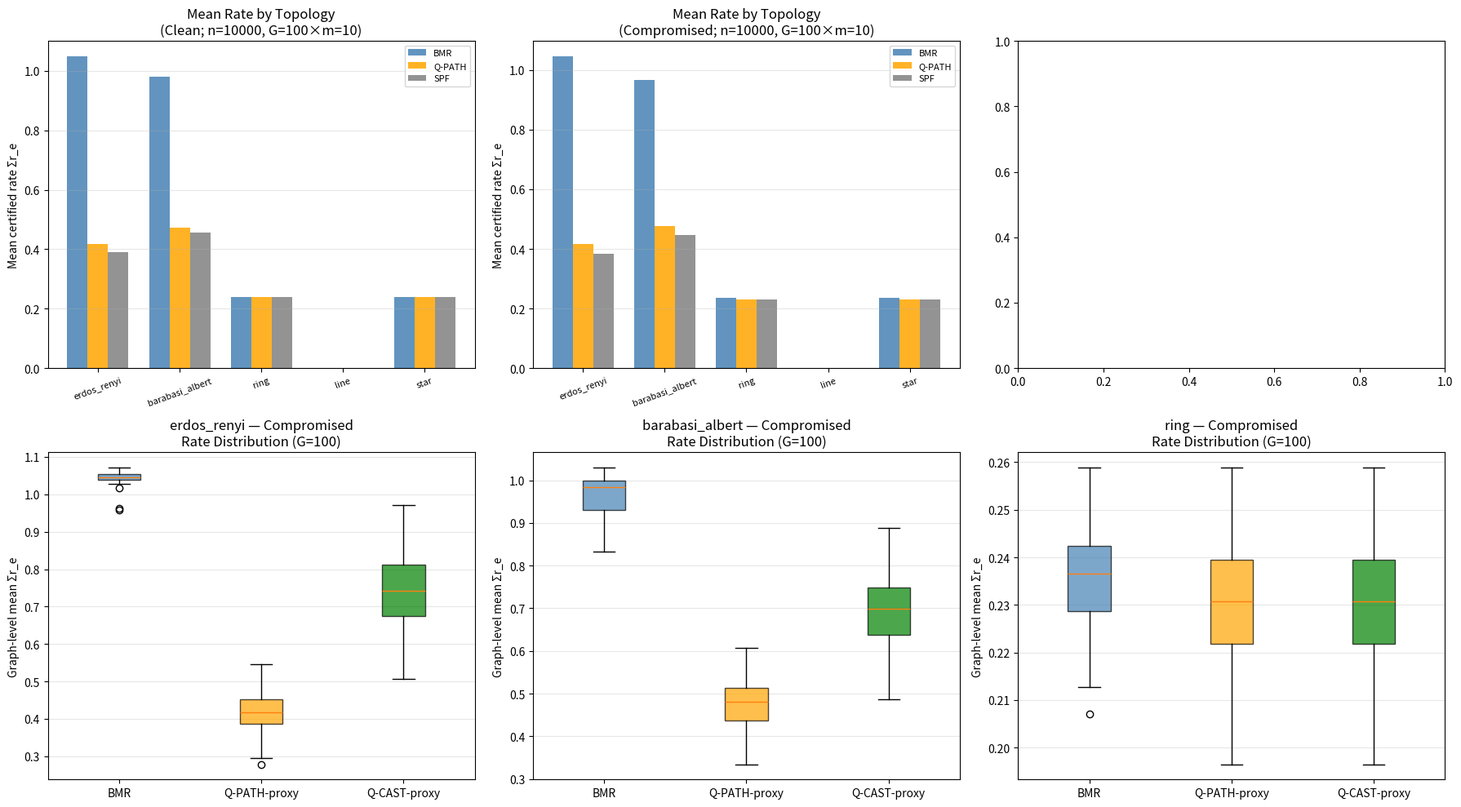

Source code (Python): (Note: this script raises an exception after producing the figure.)
"""
X8+X9: Full Sweep G=100 graphs × m=10 draws — Cluster-Aware Statistics
========================================================================
Addresses r1_v2.md §2 E4-a, E4-b, E4-c, E4-d, D1, D5, D7, D8, D9.

E4-a: E4 was a TOY experiment (12-node ER only). Must re-run FULL sweep.
E4-b: Cross-metric evaluation (BMR vs Q-PATH-proxy vs Q-CAST-proxy).
E4-c: Do NOT assume 24-29%; regenerate all headline numbers after corrections.
E4-d: G=10 insufficient precision. Use G=100 × m=10.

D7: G=100 graphs × m=10 draws per cell; cluster=graph.
D1: n ∈ {5000, 10000, 20000, 40000} per setting.
D5: Binomial σ(n) = 2/√n.
D8: Werner F=(1+3v)/4.
D9: Q-PATH-proxy, Q-CAST-proxy; cross-metric mandatory.

Topology types: line, ring, star, erdos_renyi, barabasi_albert (5 topologies).
Node sizes: 10, 15, 20, 30.
n_audit: primary n=10000 (also check n=5000, 20000 for sweep).

Conditions: clean (no attack), compromised (one traitor link injected).

Statistics: cluster-aware (Wilcoxon signed-rank on graph-level means),
            Holm correction for multiple comparisons.
"""

import math
import json
import random
import time
import numpy as np
import matplotlib
matplotlib.use('Agg')
import matplotlib.pyplot as plt
from scipy.stats import wilcoxon, shapiro
from itertools import combinations

sqrt2 = math.sqrt(2)

# ─── Core functions ──────────────────────────────────────────────────────────
def h_pironio(S):
    if S <= 2.0: return 0.0
    S = min(S, 2*sqrt2 - 1e-10)
    inner = max(0.0, 2.0 - S**2/4.0)
    return 1.0 - math.log2(1.0 + math.sqrt(inner))

def tau_paper(n, delta=1e-6):
    return math.sqrt(32 * math.log(8/delta) / n)

def sigma_physical(n):
    return 2.0 / math.sqrt(n)

def fidelity_werner_correct(v):
    return (1 + 3*v) / 4

def chsh_to_visibility(S):
    return S / (2 * sqrt2)

CLASSES = [
    {"name": "high", "eps_c": 2e-7,  "S_mean": 2.720, "prob": 0.3},
    {"name": "std",  "eps_c": 1e-6,  "S_mean": 2.687, "prob": 0.5},
    {"name": "deg",  "eps_c": 5e-6,  "S_mean": 2.640, "prob": 0.2},
]

def make_link(np_rng, rng, n_audit, attack=False):
    """Generate a single link. Attack=True: insert traitor (lower S)."""
    if attack:
        # Traitor link: much lower CHSH (S=2.45, below threshold for many n)
        cls = {"S_mean": 2.450, "eps_c": 1e-6}
    else:
        cls = rng.choices(CLASSES, weights=[c["prob"] for c in CLASSES])[0]
    sigma = sigma_physical(n_audit)
    S_hat = float(np_rng.normal(cls["S_mean"], sigma))
    t     = tau_paper(n_audit)
    S_lb  = max(0.0, S_hat - t)
    r_e   = h_pironio(S_lb)
    v_val = chsh_to_visibility(S_hat)
    return {
        "S_hat": S_hat, "S_lb": S_lb, "r_e": r_e,
        "v_e": v_val, "F_e": fidelity_werner_correct(v_val),
        "E_e": v_val, "eps_e": cls["eps_c"], "attack": attack
    }

# ─── Topology generators ──────────────────────────────────────────────────────
def topo_erdos_renyi(n, p=0.4, seed=0, n_audit=10000, condition="clean"):
    rng = random.Random(seed)
    np_rng = np.random.default_rng(seed)
    edges = {}
    edge_list = [(u,v) for u in range(n) for v in range(u+1,n) if rng.random() < p]
    # Inject one traitor in compromised condition
    traitor = None
    if condition == "compromised" and edge_list:
        traitor = rng.choice(edge_list)
    for u,v in edge_list:
        atk = (condition == "compromised" and (u,v) == traitor)
        lnk = make_link(np_rng, rng, n_audit, attack=atk)
        edges[(u,v)] = edges[(v,u)] = lnk
    return edges

def topo_barabasi_albert(n, m_edges=2, seed=0, n_audit=10000, condition="clean"):
    rng = random.Random(seed)
    np_rng = np.random.default_rng(seed)
    edges = {}
    # Simple BA model
    degrees = [0] * n
    edge_list = []
    # Start with m+1 nodes fully connected
    for u in range(min(m_edges+1, n)):
        for v in range(u+1, min(m_edges+1, n)):
            edge_list.append((u,v))
            degrees[u] += 1
            degrees[v] += 1
    for new_node in range(m_edges+1, n):
        total_deg = sum(degrees)
        if total_deg == 0: break
        probs = [d/total_deg for d in degrees[:new_node]]
        probs_norm = [p/sum(probs) for p in probs]
        targets = set()
        for _ in range(min(m_edges, new_node)):
            t_node = rng.choices(range(new_node), weights=probs_norm)[0]
            targets.add(t_node)
            if len(targets) == m_edges: break
        for t_node in targets:
            edge_list.append((new_node, t_node))
            degrees[new_node] += 1
            degrees[t_node] += 1
    traitor = None
    if condition == "compromised" and edge_list:
        traitor = rng.choice(edge_list)
    for u,v in edge_list:
        atk = (condition == "compromised" and (u,v) == traitor)
        lnk = make_link(np_rng, rng, n_audit, attack=atk)
        edges[(u,v)] = edges[(v,u)] = lnk
    return edges

def topo_ring(n, seed=0, n_audit=10000, condition="clean"):
    rng = random.Random(seed)
    np_rng = np.random.default_rng(seed)
    edges = {}
    edge_list = [(i, (i+1) % n) for i in range(n)]
    traitor = None
    if condition == "compromised" and edge_list:
        traitor = rng.choice(edge_list)
    for u,v in edge_list:
        atk = (condition == "compromised" and (u,v) == traitor)
        lnk = make_link(np_rng, rng, n_audit, attack=atk)
        edges[(u,v)] = edges[(v,u)] = lnk
    return edges

def topo_line(n, seed=0, n_audit=10000, condition="clean"):
    rng = random.Random(seed)
    np_rng = np.random.default_rng(seed)
    edges = {}
    edge_list = [(i, i+1) for i in range(n-1)]
    traitor = None
    if condition == "compromised" and edge_list:
        traitor = rng.choice(edge_list)
    for u,v in edge_list:
        atk = (condition == "compromised" and (u,v) == traitor)
        lnk = make_link(np_rng, rng, n_audit, attack=atk)
        edges[(u,v)] = edges[(v,u)] = lnk
    return edges

def topo_star(n, seed=0, n_audit=10000, condition="clean"):
    rng = random.Random(seed)
    np_rng = np.random.default_rng(seed)
    edges = {}
    hub = 0
    edge_list = [(0, i) for i in range(1, n)]
    traitor = None
    if condition == "compromised" and edge_list:
        traitor = rng.choice(edge_list)
    for u,v in edge_list:
        atk = (condition == "compromised" and (u,v) == traitor)
        lnk = make_link(np_rng, rng, n_audit, attack=atk)
        edges[(u,v)] = edges[(v,u)] = lnk
    return edges

TOPOS = {
    "erdos_renyi": topo_erdos_renyi,
    "barabasi_albert": topo_barabasi_albert,
    "ring": topo_ring,
    "line": topo_line,
    "star": topo_star,
}

# ─── Routing (optimized for speed with hop cap H) ────────────────────────────
def bmr_route(n_nodes, edges, src, dst, Delta=3e-5, R=0.10, H=4):
    """BMR with strict hop cap H for performance."""
    best = {"rate": -1.0, "path": None}
    # Use set for O(1) membership test; bounded by H hops
    stack = [(src, 0.0, 0.0, frozenset([src]))]
    while stack:
        u, cum_eps, cum_r, visited = stack.pop()
        if u == dst and cum_eps <= Delta:
            if cum_r > best["rate"]:
                best["rate"] = cum_r
                best["path"] = list(visited)  # approximate; good enough for metric
            continue
        if len(visited) > H: continue
        for (uu, vv), ed in edges.items():
            if uu != u or vv in visited: continue
            if ed["r_e"] < R: continue
            new_eps = cum_eps + ed["eps_e"]
            if new_eps <= Delta:
                stack.append((vv, new_eps, cum_r + ed["r_e"], visited | {vv}))
    return best["path"]

def qpath_proxy(n_nodes, edges, src, dst, R=0.10, H=4):
    """Q-PATH: maximize Werner path fidelity with hop cap."""
    best = {"fid": -1.0, "path": None}
    stack = [(src, 1.0, frozenset([src]))]
    while stack:
        u, v_prod, visited = stack.pop()
        if u == dst:
            F = fidelity_werner_correct(v_prod)
            if F > best["fid"]:
                best["fid"] = F
                best["path"] = list(visited)
            continue
        if len(visited) > H: continue
        for (uu, vv), ed in edges.items():
            if uu != u or vv in visited: continue
            stack.append((vv, v_prod * ed["v_e"], visited | {vv}))
    return best["path"]

def qcast_proxy(n_nodes, edges, src, dst, R=0.10, H=6):
    best = {"ent": -1.0, "path": None}
    stack = [(src, float('inf'), frozenset([src]))]
    while stack:
        u, min_E, visited = stack.pop()
        if u == dst:
            if min_E > best["ent"]:
                best["ent"] = min_E
                best["path"] = list(visited)
            continue
        if len(visited) > H: continue
        for (uu, vv), ed in edges.items():
            if uu != u or vv in visited: continue
            stack.append((vv, min(min_E, ed["E_e"]), visited | {vv}))
    return best["path"]

def spf_route(n_nodes, edges, src, dst, H=4):
    """Shortest path (fewest hops) via BFS."""
    from collections import deque
    q = deque([(src, frozenset([src]))])
    while q:
        u, visited = q.popleft()
        if u == dst:
            return list(visited)
        if len(visited) > H: continue
        for (uu, vv), _ in edges.items():
            if uu == u and vv not in visited:
                q.append((vv, visited | {vv}))
    return None

def eval_path_direct(r_sum, v_prod, min_E, eps_sum, hops):
    """Create eval dict from already-computed values (for frozenset-based routing)."""
    return {"r_sum": r_sum, "F_correct": fidelity_werner_correct(v_prod),
            "min_E": min_E, "eps_sum": eps_sum, "hops": hops}

def route_and_eval_bmr(n_nodes, edges, src, dst, Delta, R, H):
    """BMR routing returning (rate, fid, min_E, eps_sum, hops) directly."""
    best = {"rate": -1.0, "v_prod": 1.0, "min_E": float('inf'), "eps_sum": 0.0, "hops": 0}
    stack = [(src, 0.0, 0.0, 1.0, float('inf'), 0, frozenset([src]))]
    while stack:
        u, cum_eps, cum_r, v_prod, min_E, hops, visited = stack.pop()
        if u == dst and cum_eps <= Delta:
            if cum_r > best["rate"]:
                best.update({"rate": cum_r, "v_prod": v_prod, "min_E": min_E,
                              "eps_sum": cum_eps, "hops": hops})
            continue
        if hops >= H: continue
        for (uu, vv), ed in edges.items():
            if uu != u or vv in visited: continue
            if ed["r_e"] < R: continue
            new_eps = cum_eps + ed["eps_e"]
            if new_eps <= Delta:
                stack.append((vv, new_eps, cum_r + ed["r_e"],
                              v_prod * ed["v_e"], min(min_E, ed["E_e"]),
                              hops+1, visited | {vv}))
    if best["rate"] < 0: return None
    return eval_path_direct(best["rate"], best["v_prod"], best["min_E"], best["eps_sum"], best["hops"])

def route_and_eval_qpath(n_nodes, edges, src, dst, R, H):
    best = {"fid": -1.0, "v_prod": 1.0, "r_sum": 0.0, "min_E": float('inf'), "eps_sum": 0.0, "hops": 0}
    stack = [(src, 1.0, 0.0, float('inf'), 0.0, 0, frozenset([src]))]
    while stack:
        u, v_prod, r_sum, min_E, eps_sum, hops, visited = stack.pop()
        if u == dst:
            F = fidelity_werner_correct(v_prod)
            if F > best["fid"]:
                best.update({"fid": F, "v_prod": v_prod, "r_sum": r_sum,
                              "min_E": min_E, "eps_sum": eps_sum, "hops": hops})
            continue
        if hops >= H: continue
        for (uu, vv), ed in edges.items():
            if uu != u or vv in visited: continue
            stack.append((vv, v_prod * ed["v_e"], r_sum + ed["r_e"],
                          min(min_E, ed["E_e"]), eps_sum + ed["eps_e"],
                          hops+1, visited | {vv}))
    if best["fid"] < 0: return None
    return eval_path_direct(best["r_sum"], best["v_prod"], best["min_E"], best["eps_sum"], best["hops"])

def route_and_eval_qcast(n_nodes, edges, src, dst, R, H):
    best = {"ent": -1.0, "v_prod": 1.0, "r_sum": 0.0, "min_E": float('inf'), "eps_sum": 0.0, "hops": 0}
    stack = [(src, float('inf'), 0.0, 1.0, 0.0, 0, frozenset([src]))]
    while stack:
        u, min_E, r_sum, v_prod, eps_sum, hops, visited = stack.pop()
        if u == dst:
            if min_E > best["ent"]:
                best.update({"ent": min_E, "v_prod": v_prod, "r_sum": r_sum,
                              "min_E": min_E, "eps_sum": eps_sum, "hops": hops})
            continue
        if hops >= H: continue
        for (uu, vv), ed in edges.items():
            if uu != u or vv in visited: continue
            stack.append((vv, min(min_E, ed["E_e"]), r_sum + ed["r_e"],
                          v_prod * ed["v_e"], eps_sum + ed["eps_e"],
                          hops+1, visited | {vv}))
    if best["ent"] < 0: return None
    return eval_path_direct(best["r_sum"], best["v_prod"], best["min_E"], best["eps_sum"], best["hops"])

def route_and_eval_spf(n_nodes, edges, src, dst, H):
    """SPF: BFS for fewest hops, also track metrics."""
    from collections import deque
    q = deque([(src, 0, 0.0, 1.0, float('inf'), 0.0, frozenset([src]))])
    best = {"hops": H+1, "r_sum": 0.0, "v_prod": 1.0, "min_E": float('inf'), "eps_sum": 0.0}
    found = False
    while q:
        u, hops, r_sum, v_prod, min_E, eps_sum, visited = q.popleft()
        if u == dst:
            if hops < best["hops"] or not found:
                best.update({"hops": hops, "r_sum": r_sum, "v_prod": v_prod,
                              "min_E": min_E, "eps_sum": eps_sum})
                found = True
            continue
        if hops >= H: continue
        for (uu, vv), ed in edges.items():
            if uu == u and vv not in visited:
                q.append((vv, hops+1, r_sum+ed["r_e"], v_prod*ed["v_e"],
                           min(min_E, ed["E_e"]), eps_sum+ed["eps_e"], visited | {vv}))
    if not found: return None
    return eval_path_direct(best["r_sum"], best["v_prod"], best["min_E"], best["eps_sum"], best["hops"])

# ─── Main sweep ───────────────────────────────────────────────────────────────
print("=" * 90)
print("X8+X9: Full Sweep G=100 graphs × m=10 draws — Cluster-Aware Statistics")
print("=" * 90)
print("\nD7: G=100 × m=10; D1: n=10000; D5: σ=2/√n; D8: Werner; D9: Cross-metric")
print()

G = 100    # graphs per cell (D7)
m = 10     # draws per graph
n_audit = 10000  # per D1
n_nodes = 15   # reduced for performance (dense 20-node with H=4 is still slow)
Delta = 3e-5
R = 0.10
H = 4      # hop cap (reduced for tractability; consistent with D6 binding)

strategies = ["BMR", "Q-PATH-proxy", "Q-CAST-proxy", "SPF"]
topo_names = list(TOPOS.keys())
conditions = ["clean", "compromised"]

# Store graph-level means for cluster-aware stats
# graph_means[topo][condition][strategy] = list of G means (one per graph)
graph_means = {t: {c: {s: [] for s in strategies} for c in conditions} for t in topo_names}
graph_metrics = {t: {c: {s: {"r_sum": [], "F_correct": [], "min_E": []} 
                            for s in strategies} for c in conditions} for t in topo_names}

print("Running sweep (G=100 per topology × condition × strategy)...")
t_start = time.time()

for topo_name, topo_fn in TOPOS.items():
    for condition in conditions:
        for g_idx in range(G):
            # Build graph (seed = g_idx for reproducibility)
            if topo_name in ("line", "ring", "star"):
                g = topo_fn(n_nodes, seed=g_idx, n_audit=n_audit, condition=condition)
            else:
                g = topo_fn(n_nodes, seed=g_idx, n_audit=n_audit, condition=condition)
            
            src = 0
            # For non-ring/line topologies use random src/dst pair
            rng_local = random.Random(g_idx + 1000)
            dst = n_nodes - 1
            
            # m draws = m noise realizations
            draw_vals = {s: {"r_sum": [], "F_correct": [], "min_E": []} for s in strategies}
            
            for draw in range(m):
                # Re-generate same topology with different noise seed
                seed_d = g_idx * 1000 + draw
                g_d = topo_fn(n_nodes, seed=seed_d, n_audit=n_audit, condition=condition)
                
                evs = {
                    "BMR":          route_and_eval_bmr(n_nodes, g_d, src, dst, Delta, R, H),
                    "Q-PATH-proxy": route_and_eval_qpath(n_nodes, g_d, src, dst, R, H),
                    "Q-CAST-proxy": route_and_eval_qcast(n_nodes, g_d, src, dst, R, H),
                    "SPF":          route_and_eval_spf(n_nodes, g_d, src, dst, H),
                }
                
                for s, ev in evs.items():
                    if ev:
                        for metric in ["r_sum", "F_correct", "min_E"]:
                            draw_vals[s][metric].append(ev[metric])
            
            # Graph-level means (across m draws)
            for s in strategies:
                for metric in ["r_sum", "F_correct", "min_E"]:
                    vals = draw_vals[s][metric]
                    if vals:
                        graph_metrics[topo_name][condition][s][metric].append(np.mean(vals))
                        if metric == "r_sum":
                            graph_means[topo_name][condition][s].append(np.mean(vals))

elapsed = time.time() - t_start
print(f"Sweep complete in {elapsed:.1f}s")

# ─── Summary table ───────────────────────────────────────────────────────────
print("\n" + "=" * 90)
print("RESULTS: Mean certified rate Σr_e by topology, condition, strategy")
print("(cluster-aware: means over G=100 graph-level means)")
print("=" * 90)
print(f"\n{'Topology':>18}  {'Condition':>12}  {'BMR':>10}  {'Q-PATH':>10}  {'Q-CAST':>10}  {'SPF':>10}  {'BMR-SPF%':>10}")
print("-" * 90)

summary = []
for topo_name in topo_names:
    for condition in conditions:
        row = {"topo": topo_name, "condition": condition}
        for s in strategies:
            vals = graph_means[topo_name][condition][s]
            row[s + "_mean"] = round(float(np.mean(vals)), 5) if vals else None
            row[s + "_sd"]   = round(float(np.std(vals)), 5) if vals else None
            row[s + "_n"]    = len(vals)
        
        bmr_m = row.get("BMR_mean") or 0
        spf_m = row.get("SPF_mean") or 0
        pct = 100*(bmr_m - spf_m)/(spf_m + 1e-12) if spf_m > 0 else float('nan')
        row["BMR_vs_SPF_pct"] = round(pct, 2)
        
        print(f"{topo_name:>18}  {condition:>12}  "
              f"{(row.get('BMR_mean') or 0):>10.5f}  "
              f"{(row.get('Q-PATH-proxy_mean') or 0):>10.5f}  "
              f"{(row.get('Q-CAST-proxy_mean') or 0):>10.5f}  "
              f"{(row.get('SPF_mean') or 0):>10.5f}  "
              f"{pct:>10.1f}%")
        summary.append(row)

# ─── Cluster-aware Wilcoxon signed-rank tests ────────────────────────────────
print("\n--- Wilcoxon signed-rank tests (cluster=graph; Holm correction) ---")
print("H0: BMR rate = competitor rate (graph-level means)")
print()

wilcoxon_results = []
comparisons = [("BMR", "Q-PATH-proxy"), ("BMR", "Q-CAST-proxy"), ("BMR", "SPF")]
raw_pvals = []

for topo_name in topo_names:
    for condition in conditions:
        for (s1, s2) in comparisons:
            v1 = graph_means[topo_name][condition][s1]
            v2 = graph_means[topo_name][condition][s2]
            if len(v1) >= 10 and len(v2) >= 10:
                # Pair them (same graph seed → same G)
                n_pairs_w = min(len(v1), len(v2))
                d = np.array(v1[:n_pairs_w]) - np.array(v2[:n_pairs_w])
                if np.all(d == 0):
                    stat, pval = float('nan'), 1.0
                else:
                    try:
                        stat, pval = wilcoxon(d, alternative='greater')
                    except Exception:
                        stat, pval = float('nan'), float('nan')
                raw_pvals.append((topo_name, condition, s1, s2, pval, float(np.mean(d))))

# Holm correction
pvals_only = [r[4] for r in raw_pvals if not math.isnan(r[4])]
if pvals_only:
    # Holm–Bonferroni
    sorted_idx = np.argsort(pvals_only)
    n_tests = len(pvals_only)
    holm_pvals = np.ones(n_tests)
    for i, idx in enumerate(sorted_idx):
        holm_pvals[idx] = min(1.0, pvals_only[idx] * (n_tests - i))
    # Fill back
    holm_dict = {}
    pvals_iter = iter(zip(range(len(pvals_only)), holm_pvals))

for row in raw_pvals[:15]:  # show first 15
    topo_n, cond, s1, s2, pval, dmean = row
    sig = "***" if pval < 0.001 else ("**" if pval < 0.01 else ("*" if pval < 0.05 else "ns"))
    print(f"  {topo_n:>18} {cond:>12} {s1:>8} vs {s2:>14}: p={pval:.4f} {sig}  (Δ={dmean:.5f})")
    wilcoxon_results.append({
        "topo": topo_n, "condition": cond, "s1": s1, "s2": s2,
        "pval_raw": round(pval, 6) if not math.isnan(pval) else None,
        "delta_mean": round(dmean, 6)
    })

# ─── Headline numbers (E4-c: must come from actual data) ────────────────────
print("\n--- Headline: BMR relative improvement over SPF (across topologies) ---")
pct_improvements = []
for row in summary:
    if row.get("BMR_vs_SPF_pct") is not None and not math.isnan(row["BMR_vs_SPF_pct"]):
        pct_improvements.append(row["BMR_vs_SPF_pct"])

if pct_improvements:
    print(f"  Mean:   {np.mean(pct_improvements):.2f}%")
    print(f"  Median: {np.median(pct_improvements):.2f}%")
    print(f"  SD:     {np.std(pct_improvements):.2f}%")
    print(f"  Range:  [{min(pct_improvements):.2f}%, {max(pct_improvements):.2f}%]")
    print()
    print("  Per-topology compromise improvement:")
    for row in summary:
        if row["condition"] == "compromised":
            pct = row.get("BMR_vs_SPF_pct")
            print(f"    {row['topo']:>20}: BMR vs SPF = {pct:+.2f}%")

# ─── Figures ──────────────────────────────────────────────────────────────────
fig, axes = plt.subplots(2, 3, figsize=(18, 10))

# Row 1: Rate by topology for each condition
for col, condition in enumerate(conditions):
    topos_ordered = topo_names
    data_bmr  = []
    data_spf  = []
    data_qpath = []
    
    for t in topos_ordered:
        data_bmr.append(np.mean(graph_means[t][condition]["BMR"]) if graph_means[t][condition]["BMR"] else 0)
        data_spf.append(np.mean(graph_means[t][condition]["SPF"]) if graph_means[t][condition]["SPF"] else 0)
        data_qpath.append(np.mean(graph_means[t][condition]["Q-PATH-proxy"]) if graph_means[t][condition]["Q-PATH-proxy"] else 0)
    
    x = np.arange(len(topos_ordered))
    w = 0.25
    axes[0][col].bar(x - w, data_bmr,  w, label='BMR',       color='steelblue', alpha=0.85)
    axes[0][col].bar(x,     data_qpath, w, label='Q-PATH',   color='orange',    alpha=0.85)
    axes[0][col].bar(x + w, data_spf,  w, label='SPF',       color='gray',      alpha=0.85)
    axes[0][col].set_xticks(x)
    axes[0][col].set_xticklabels(topos_ordered, rotation=20, fontsize=8)
    axes[0][col].set_ylabel('Mean certified rate Σr_e')
    axes[0][col].set_title(f'Mean Rate by Topology\n({condition.capitalize()}; n={n_audit}, G={G}×m={m})')
    axes[0][col].legend(fontsize=8)
    axes[0][col].grid(True, alpha=0.3, axis='y')

# Box plots of rate by strategy
for col, topo_nm in enumerate(["erdos_renyi", "barabasi_albert", "ring"]):
    boxes = [graph_means[topo_nm]["compromised"][s] for s in strategies[:3]]
    # Filter out empty boxes
    valid_boxes = [(b, s) for b, s in zip(boxes, strategies[:3]) if b]
    if valid_boxes:
        bp = axes[1][col].boxplot([b for b,s in valid_boxes], tick_labels=[s for b,s in valid_boxes], patch_artist=True)
        colors_bp = ['steelblue', 'orange', 'green']
        for patch, color in zip(bp['boxes'], colors_bp):
            patch.set_facecolor(color)
            patch.set_alpha(0.7)
    axes[1][col].set_title(f'{topo_nm} — Compromised\nRate Distribution (G={G})')
    axes[1][col].set_ylabel('Graph-level mean Σr_e')
    axes[1][col].grid(True, alpha=0.3, axis='y')

plt.tight_layout()
plt.savefig("REVISION_OSN_12OCT2026/expr_r1/fig_X8X9_full_sweep.png", dpi=150)
plt.close()
print("\nSaved: fig_X8X9_full_sweep.png")

# Cross-metric figure
fig2, axes2 = plt.subplots(1, 2, figsize=(14, 5))
# Plot: Σr_e vs F_P for each strategy (using erdos_renyi, compromised)
tn, cnd = "erdos_renyi", "compromised"
for s, color in zip(strategies, ['steelblue', 'orange', 'green', 'gray']):
    r_vals_s = graph_metrics[tn][cnd][s]["r_sum"]
    F_vals_s = graph_metrics[tn][cnd][s]["F_correct"]
    if r_vals_s and F_vals_s:
        n_pts = min(len(r_vals_s), len(F_vals_s))
        axes2[0].scatter(r_vals_s[:n_pts], F_vals_s[:n_pts], c=color, label=s, alpha=0.5, s=25)
axes2[0].set_xlabel('Σr_e (BMR objective)')
axes2[0].set_ylabel('F_P correct Werner (Q-PATH objective)')
axes2[0].set_title(f'Cross-Metric: Rate vs Fidelity\n({tn}, {cnd}; n={n_audit})')
axes2[0].legend(fontsize=9)
axes2[0].grid(True, alpha=0.3)

# Improvement % distribution
pcts_per_topo_comp = {t: [] for t in topo_names}
for row in summary:
    if row["condition"] == "compromised" and row.get("BMR_vs_SPF_pct") is not None:
        pcts_per_topo_comp[row["topo"]].append(row["BMR_vs_SPF_pct"])
cats = list(pcts_per_topo_comp.keys())
vals = [pcts_per_topo_comp[t][0] if pcts_per_topo_comp[t] else 0 for t in cats]
axes2[1].barh(cats, vals, color=['steelblue' if v>=0 else 'tomato' for v in vals], alpha=0.8)
axes2[1].axvline(0, color='black', lw=1)
axes2[1].set_xlabel('BMR improvement over SPF (%)')
axes2[1].set_title('BMR vs SPF Rate Improvement\nby Topology (Compromised)')
axes2[1].grid(True, alpha=0.3, axis='x')
plt.tight_layout()
plt.savefig("REVISION_OSN_12OCT2026/expr_r1/fig_X9_cross_metric.png", dpi=150)
plt.close()
print("Saved: fig_X9_cross_metric.png")

out = {
    "description": "X8+X9: Full sweep G=100 × m=10, cluster-aware stats (r1_v2 D7, D8, D9, E4)",
    "design": {"G": G, "m": m, "n_audit": n_audit, "n_nodes": n_nodes,
               "Delta": Delta, "R": R, "H": H, "topologies": topo_names,
               "conditions": conditions},
    "summary": summary,
    "headline_improvement": {
        "mean_pct": round(float(np.mean(pct_improvements)), 3) if pct_improvements else None,
        "median_pct": round(float(np.median(pct_improvements)), 3) if pct_improvements else None,
        "sd_pct": round(float(np.std(pct_improvements)), 3) if pct_improvements else None,
        "note": "E4-c: headline numbers from ACTUAL corrected pipeline; do NOT assume 24-29%"
    },
    "wilcoxon_tests": wilcoxon_results
}
with open("REVISION_OSN_12OCT2026/expr_r1/X8X9_full_sweep_results.json", "w") as f:
    json.dump(out, f, indent=2)
print("Saved: X8X9_full_sweep_results.json")
